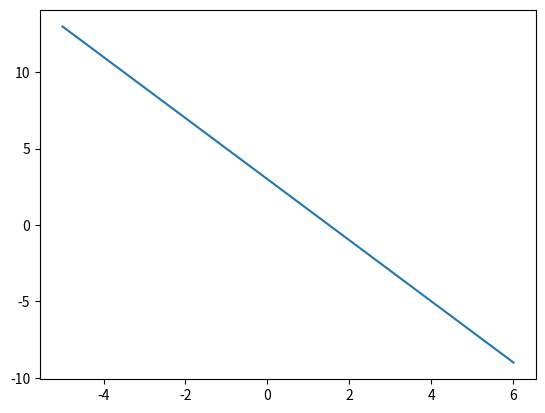

Recreate this plot in Python.
## 3. Differentiation ##

import matplotlib.pyplot as plt
import numpy as np


x=np.linspace(-5,6,110)

y1=[(((i**2))+3*i -1) for i in x]
y=[((-2*i) +3) for i in x]
plt.plot(x,y)

## 6. Power Rule ##

slope_one=80
slope_two=0

## 7. Linearity Of Differentiation ##

slope_three=4
slope_four=8

## 8. Practicing Finding Extreme Values ##

critical_points = [0, 2/3]
rel_min = [2/3]
rel_max = [0]